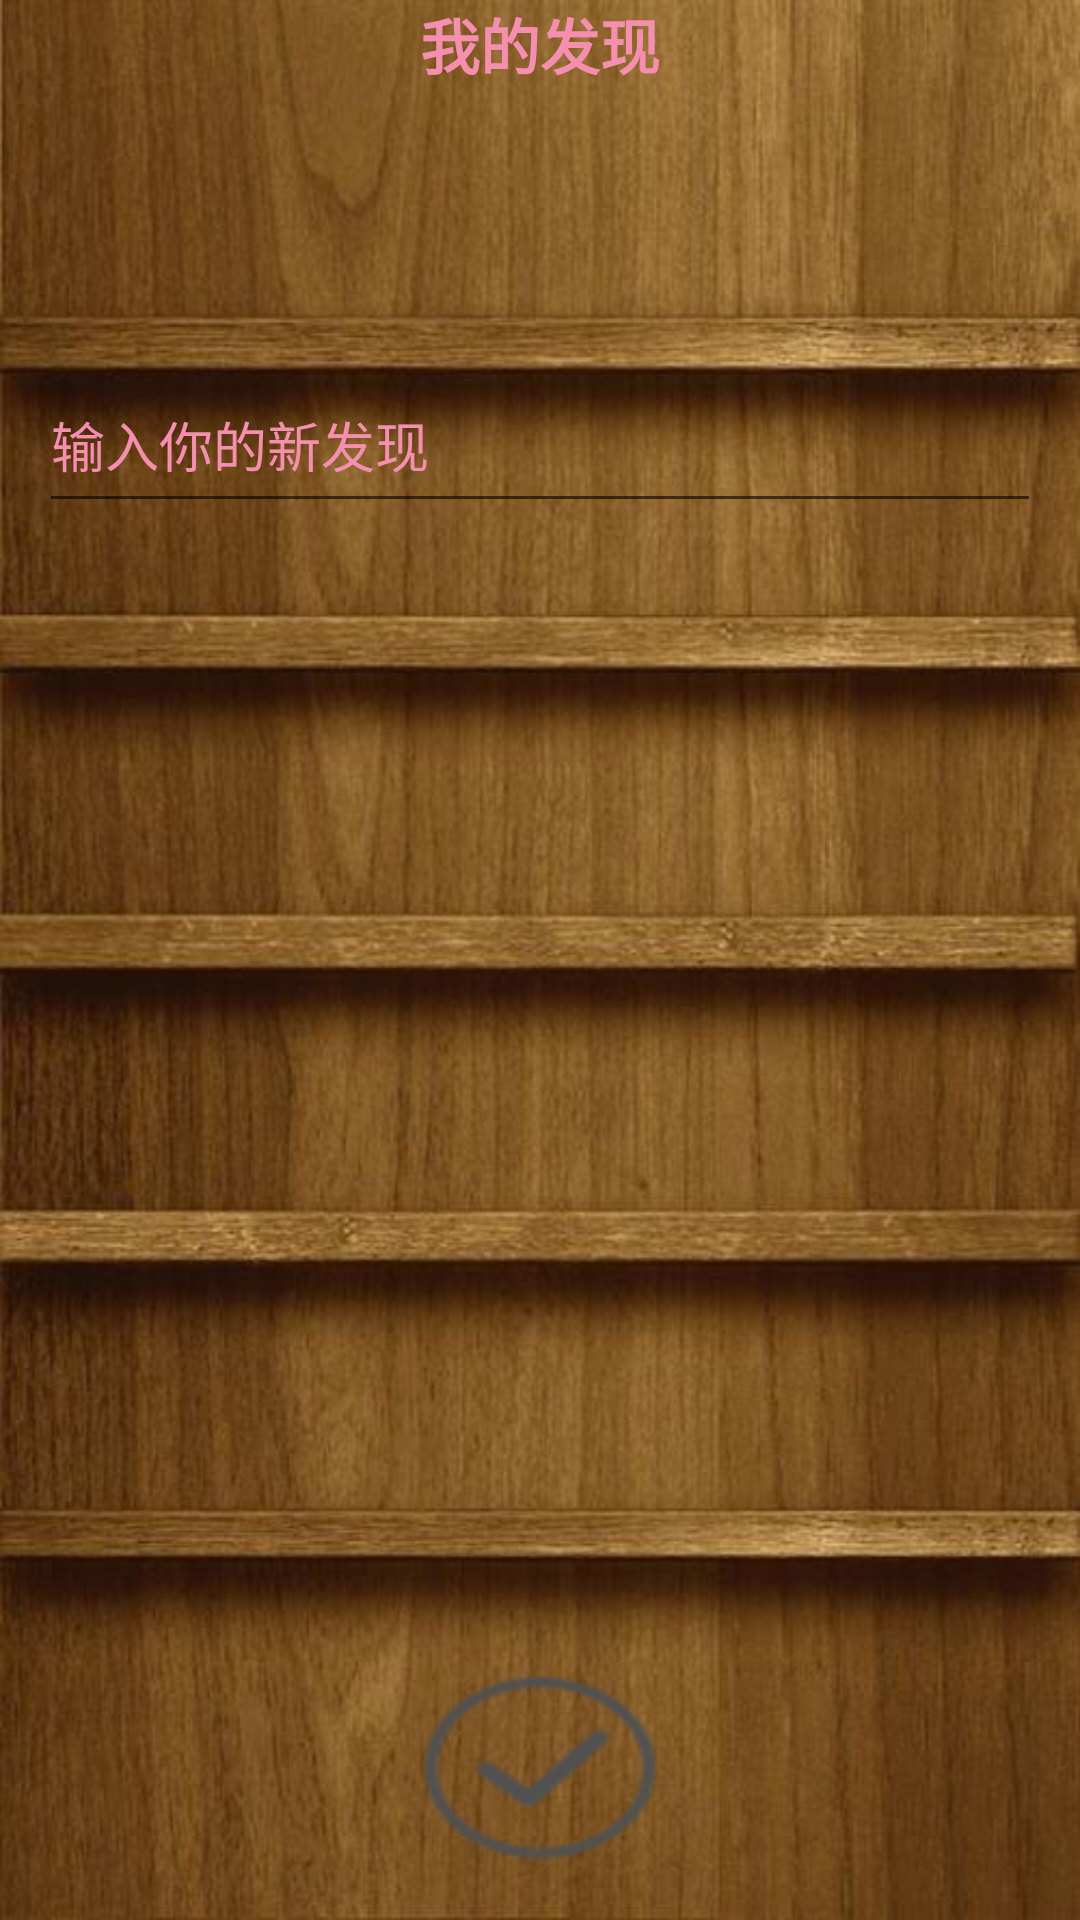

Android layout source for this screen:
<!-- AndroidManifest.xml: application theme AppTheme -->
<!-- res/layout/activity_que.xml -->
<?xml version="1.0" encoding="utf-8"?>
<android.support.constraint.ConstraintLayout xmlns:android="http://schemas.android.com/apk/res/android"
    xmlns:app="http://schemas.android.com/apk/res-auto"
    xmlns:tools="http://schemas.android.com/tools"
    android:id="@+id/linearLayout2"
    android:layout_width="match_parent"
    android:layout_height="match_parent"
    android:background="@mipmap/record"
    tools:context=".QueActivity">

    <TextView
        android:id="@+id/textView_question"
        android:layout_width="0dp"
        android:layout_height="wrap_content"
        android:gravity="center|bottom"
        android:text="我的发现"
        android:textStyle="bold"
        android:textSize="20sp"
        android:textColor="@color/color3Pink"
        app:layout_constraintEnd_toEndOf="parent"
        app:layout_constraintStart_toStartOf="parent"
        app:layout_constraintTop_toTopOf="parent" />


    <Button
        android:id="@+id/btn_OK"
        android:layout_width="wrap_content"
        android:layout_height="69dp"
        android:layout_marginBottom="16dp"
        android:background="@mipmap/ok"
        android:onClick="getOk"
        android:text=""

        app:layout_constraintBottom_toBottomOf="parent"
        app:layout_constraintEnd_toEndOf="parent"
        app:layout_constraintStart_toStartOf="parent" />

    <EditText
        android:id="@+id/editText_ques"
        android:layout_width="334dp"
        android:layout_height="55dp"
        android:layout_marginStart="8dp"
        android:layout_marginLeft="8dp"
        android:layout_marginTop="90dp"
        android:layout_marginEnd="8dp"
        android:layout_marginRight="8dp"
        android:ems="10"
        android:hint="输入你的新发现"
        android:textColorHint="@color/color3Pink"
        android:inputType="textMultiLine"
        app:layout_constraintEnd_toEndOf="parent"
        app:layout_constraintStart_toStartOf="parent"
        app:layout_constraintTop_toBottomOf="@+id/textView_question" />
</android.support.constraint.ConstraintLayout>
<!-- resources referenced by this layout -->
<resources>
  <color name="color3Pink">#f48fb0</color>
  <!-- mipmap ok: png bitmap (mipmap-xxhdpi, 4173 bytes) -->
  <!-- mipmap record: jpg bitmap (mipmap-xxhdpi, 56575 bytes) -->
  <style name="AppTheme" parent="Theme.AppCompat.Light.DarkActionBar">
          
          <item name="colorPrimary">@color/colorPrimary</item>
          <item name="colorPrimaryDark">@color/colorPrimaryDark</item>
          <item name="colorAccent">@color/colorAccent</item>
          <item name="colorButtonNormal">@color/colorAccent</item>
      </style>
  <color name="colorPrimary">#ff80ab</color>
  <color name="colorPrimaryDark">#f48fb0</color>
  <color name="colorAccent">#ffffff</color>
</resources>
